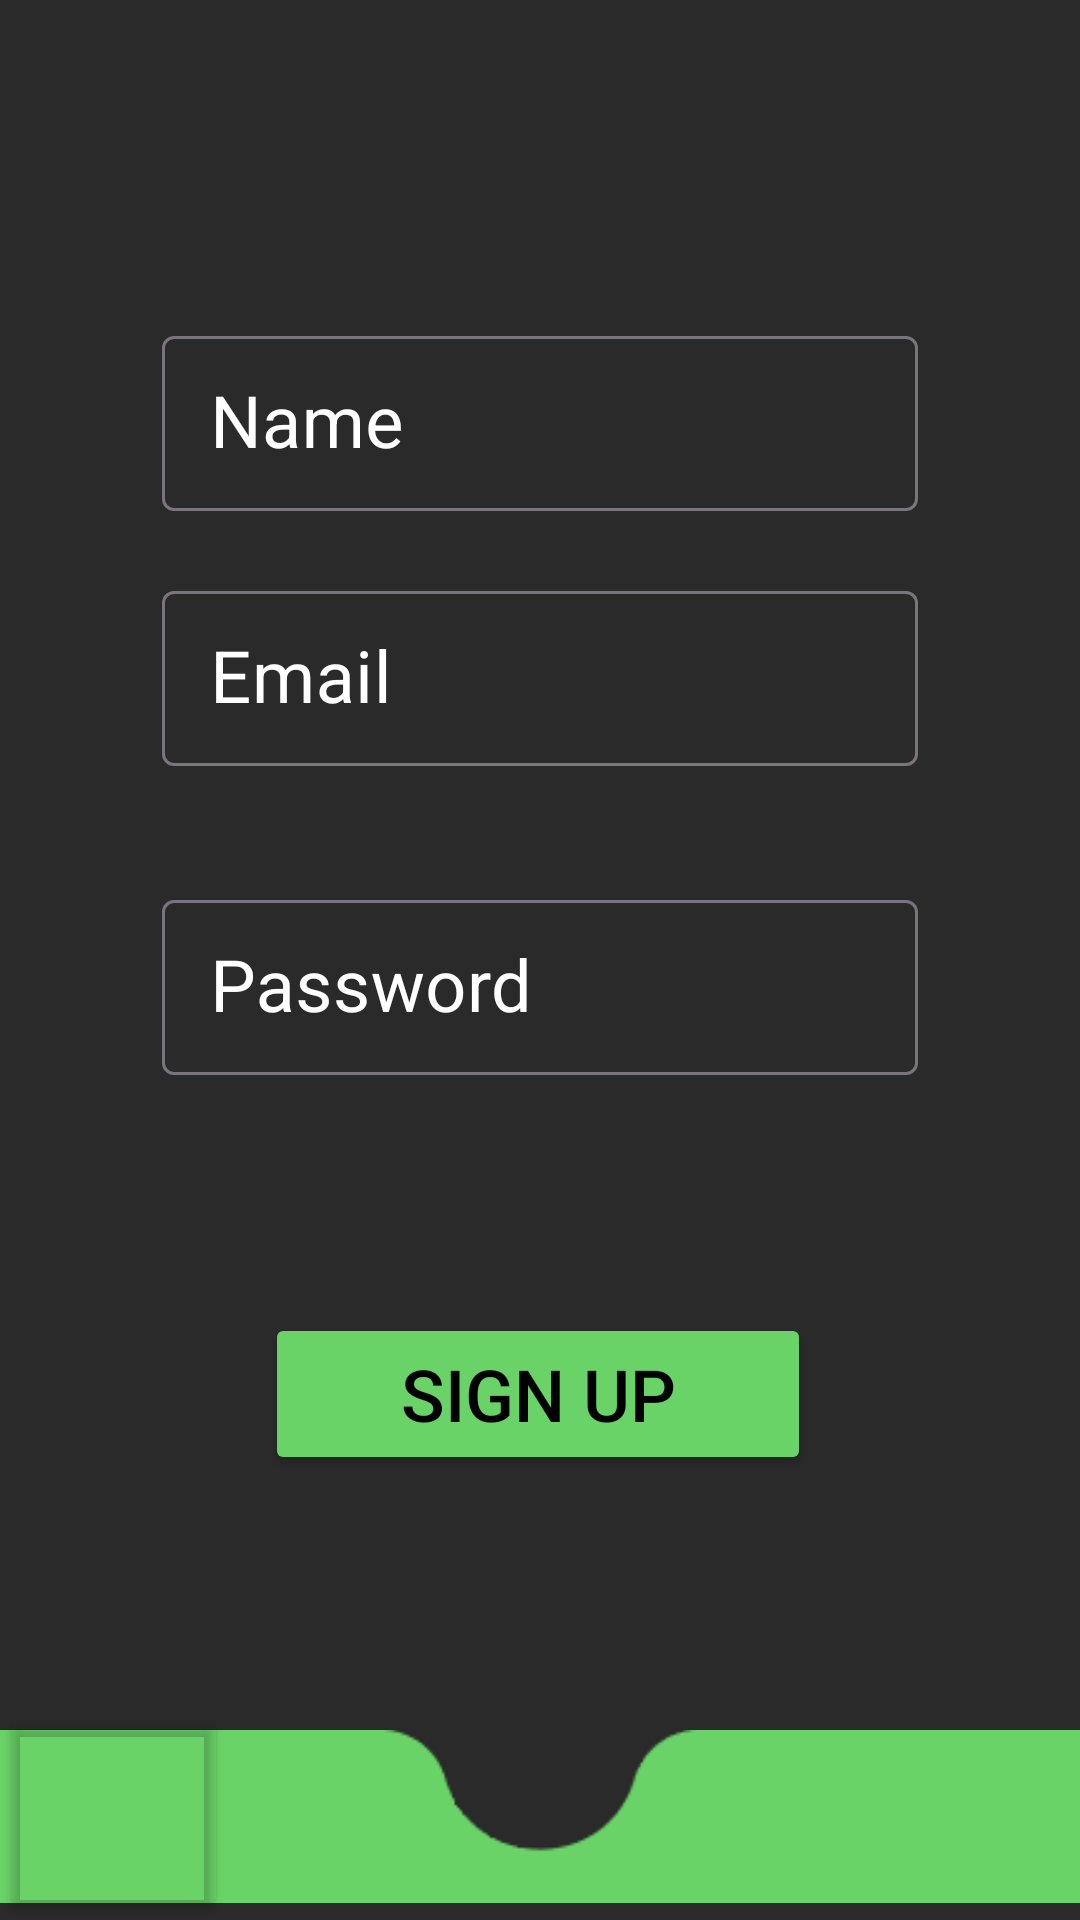

Layout XML and referenced resources for this Android screen:
<!-- AndroidManifest.xml: application theme Theme.MyInventoryApp -->
<!-- res/layout/signup.xml -->
<?xml version="1.0" encoding="utf-8"?>
<androidx.constraintlayout.widget.ConstraintLayout xmlns:android="http://schemas.android.com/apk/res/android"
    xmlns:app="http://schemas.android.com/apk/res-auto"
    xmlns:tools="http://schemas.android.com/tools"
    android:layout_width="match_parent"
    android:layout_height="match_parent"
    android:rotationX="0"
    android:background="@color/bg_white">

    <com.google.android.material.textfield.TextInputLayout
        android:id="@+id/textInputLayout3"
        style="@style/TextInputLayoutStyle"
        android:layout_width="0dp"
        android:layout_height="wrap_content"
        android:textColorHint="@color/white"
        app:layout_constraintBottom_toTopOf="@+id/space5"
        app:layout_constraintEnd_toEndOf="@+id/space5"
        app:layout_constraintStart_toStartOf="@+id/space5"
        app:layout_constraintTop_toTopOf="parent">

        <EditText
            android:id="@+id/username"
            android:layout_width="match_parent"
            android:layout_height="wrap_content"
            android:layout_centerHorizontal="true"
            android:layout_centerVertical="true"
            android:hint="Name"
            android:textColor="@color/white"
            android:textColorHint="@color/white"
            android:textSize="24dp"

            app:layout_constraintEnd_toEndOf="parent"
            app:layout_constraintStart_toStartOf="parent" />
    </com.google.android.material.textfield.TextInputLayout>

    <com.google.android.material.textfield.TextInputLayout
        android:id="@+id/textInputLayout4"
        style="@style/TextInputLayoutStyle"
        android:layout_width="0dp"
        android:layout_height="wrap_content"
        android:textColorHint="@color/white"
        app:layout_constraintBottom_toTopOf="@+id/space5"
        app:layout_constraintEnd_toEndOf="@+id/space5"
        app:layout_constraintStart_toStartOf="@+id/space5"
        app:layout_constraintTop_toBottomOf="@+id/textInputLayout3">

        <EditText
            android:id="@+id/email"
            android:layout_width="match_parent"
            android:layout_height="wrap_content"
            android:layout_centerHorizontal="true"
            android:layout_centerVertical="true"
            android:hint="Email"
            android:textColor="@color/white"
            android:textColorHint="@color/white"
            android:textSize="24dp"
            app:layout_constraintBottom_toTopOf="@+id/space5"
            app:layout_constraintEnd_toEndOf="parent"
            app:layout_constraintStart_toStartOf="parent"
            app:layout_constraintTop_toBottomOf="@+id/textInputLayout3" />
    </com.google.android.material.textfield.TextInputLayout>

    <com.google.android.material.textfield.TextInputLayout
        android:id="@+id/textInputLayout5"
        style="@style/TextInputLayoutStyle"
        android:layout_width="0dp"
        android:layout_height="wrap_content"
        android:textColorHint="@color/white"
        app:layout_constraintEnd_toEndOf="@+id/space5"
        app:layout_constraintStart_toStartOf="@+id/space5"
        app:layout_constraintTop_toBottomOf="@+id/space5">

        <EditText
            android:id="@+id/password"
            android:layout_width="match_parent"
            android:layout_height="wrap_content"
            android:layout_centerHorizontal="true"
            android:layout_centerVertical="true"
            android:hint="Password"
            android:inputType="textPassword"
            android:textColor="@color/white"
            android:textColorHint="@color/white"
            android:textSize="24dp"
            app:layout_constraintEnd_toEndOf="parent"
            app:layout_constraintStart_toStartOf="parent"
            app:layout_constraintTop_toBottomOf="@+id/space5" />
    </com.google.android.material.textfield.TextInputLayout>


    <Button
        android:id="@+id/LoginButton"
        android:layout_width="182dp"
        android:layout_height="54dp"
        android:layout_alignParentLeft="true"
        android:layout_alignParentTop="true"
        android:backgroundTint="@color/button"
        android:contextClickable="false"
        android:text="Sign Up"
        android:textColor="@color/black"
        android:textSize="24dp"
        app:layout_constraintBottom_toTopOf="@+id/imageView2"
        app:layout_constraintEnd_toEndOf="parent"
        app:layout_constraintHorizontal_bias="0.497"
        app:layout_constraintStart_toStartOf="parent"
        app:layout_constraintTop_toBottomOf="@+id/textInputLayout5" />

    <ImageView
        android:id="@+id/imageView2"
        android:layout_width="match_parent"
        android:layout_height="wrap_content"
        app:layout_constraintBottom_toBottomOf="parent"
        app:layout_constraintEnd_toEndOf="parent"
        app:layout_constraintStart_toStartOf="parent"
        app:srcCompat="@drawable/footer_bg" />

    <Button
        android:id="@+id/doneButton"
        android:layout_width="76dp"
        android:layout_height="73dp"
        android:layout_alignParentStart="true"
        android:layout_alignParentTop="true"
        android:backgroundTint="@color/clear"
        android:pointerIcon="arrow"
        app:icon="@drawable/back_arrow"
        app:iconPadding="0dp"
        app:iconSize="50dp"
        app:iconTint="#000000"
        app:layout_constraintBottom_toBottomOf="@+id/imageView2"
        app:layout_constraintStart_toStartOf="parent" />

    <Space
        android:id="@+id/space5"
        android:layout_width="252dp"
        android:layout_height="18dp"
        app:layout_constraintBottom_toTopOf="@+id/imageView2"
        app:layout_constraintEnd_toEndOf="parent"
        app:layout_constraintStart_toStartOf="parent"
        app:layout_constraintTop_toTopOf="parent" />

</androidx.constraintlayout.widget.ConstraintLayout>
<!-- resources referenced by this layout -->
<resources>
  <color name="bg_white">#2B2A2A</color>
  <color name="black">#FF000000</color>
  <color name="button">#6AD368</color>
  <color name="clear">#00FFFFFF</color>
  <color name="white">#FFFFFFFF</color>
  <!-- drawable back_arrow: png bitmap (drawable, 462 bytes) -->
  <!-- drawable footer_bg: png bitmap (drawable, 2334 bytes) -->
  <style name="TextInputLayoutStyle" parent="Widget.MaterialComponents.TextInputLayout.OutlinedBox.Dense">
          <item name="boxStrokeColor">@color/button</item>
          <item name="hintTextColor">@color/button</item>
          <item name="android:textColorHint">@color/white</item>
      </style>
  <style name="Theme.MyInventoryApp" parent="Base.Theme.MyInventoryApp" />
  <style name="Base.Theme.MyInventoryApp" parent="Theme.Material3.DayNight.NoActionBar">
          
          
      </style>
</resources>
